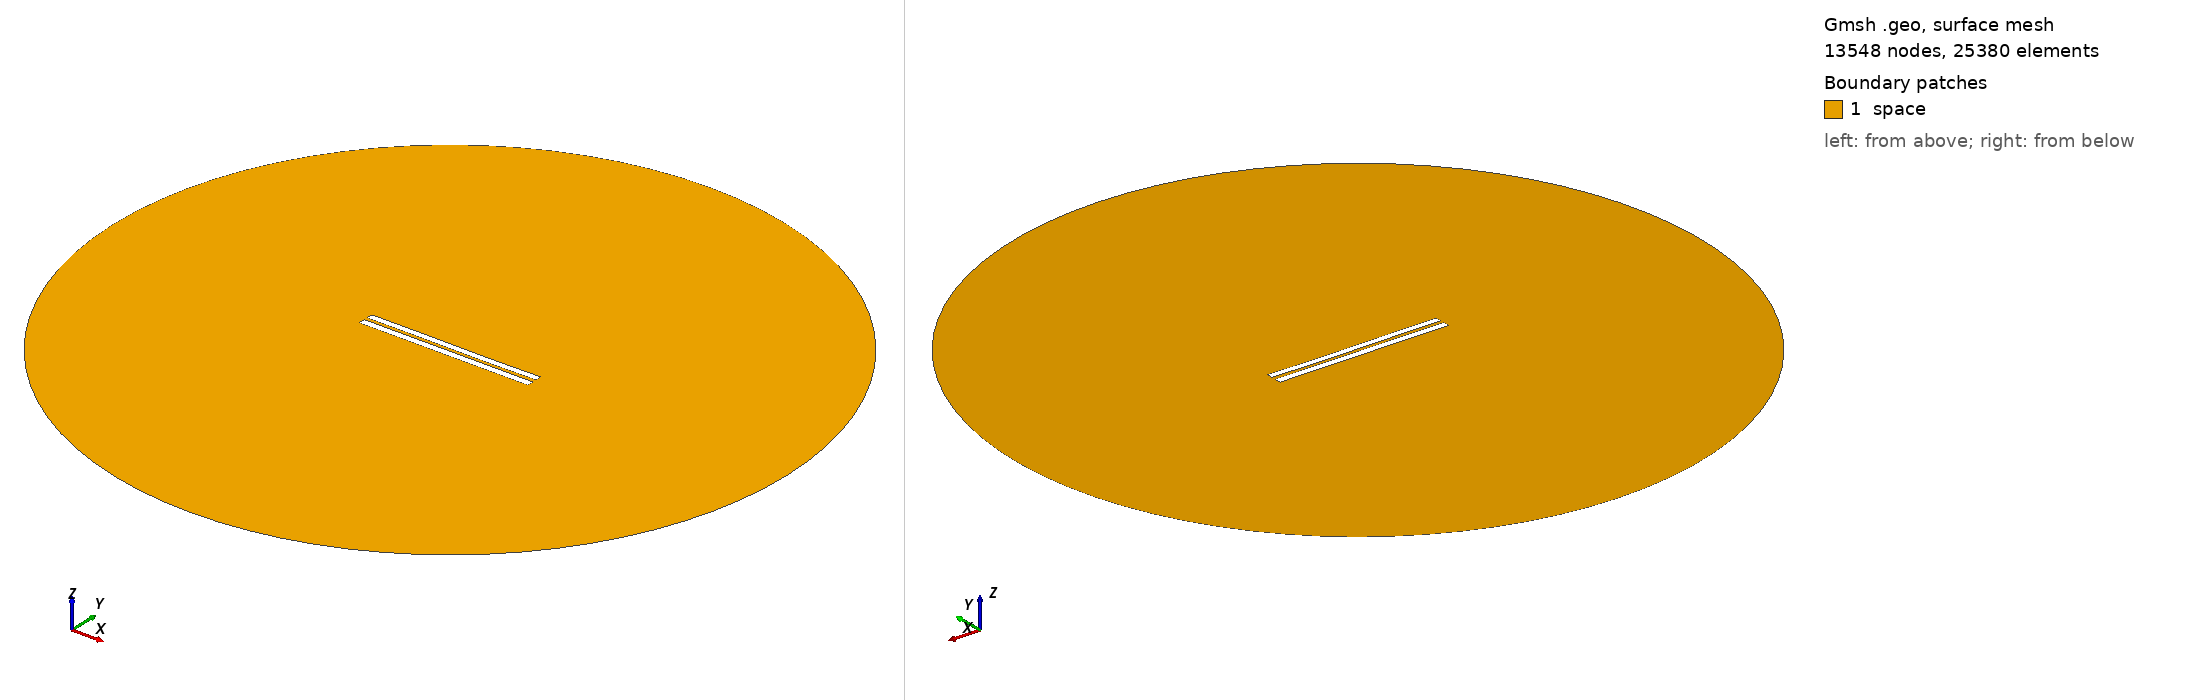

Gmsh geometry script, surface-meshed: 13548 nodes, 25380 surface elements. Boundary patches (legend numbers): 1 space. Left view from above one corner, right view from below the opposite corner. Legend entries are the model's physical surfaces. The drawing asked Gmsh for element sizes between 1% and 20% of the model's largest extent; the script's own settings can give other sizes.

=== 4668.geo (drawn) ===
//---------------------------------------
// Geometry kernel
//---------------------------------------

SetFactory("OpenCASCADE");



//---------------------------------------
// Parameters of the geometry
//---------------------------------------

// Overetch of the upper plate
overetch = 0.125;

// Distance between the plates
distance = 2.0;

// Discretization over the x axis (for the deformation)
nx = 50; 

// Length of the plate
L = 100 - overetch; 

// Number of modes
n = 4; 

// 1st mode coefficient
coeff(1) = 0.0;
beta(1) = 0.596864 * 3.1415926535 / L;

// 2nd mode coefficient
coeff(2) = -0.075;
beta(2) = 1.49418 * 3.1415926535 / L;

// 3rd mode coefficient
coeff(3) = 0.07499999999999998;
beta(3) = 2.50025 * 3.1415926535 / L;

// 4th mode coefficient
coeff(4) = 0.0;
beta(4) = 3.49999 * 3.1415926535 / L;



//---------------------------------------
// Upper plate (deformed rectangle)
//---------------------------------------

// Coordiantes of the upper plate
xmin = -50;
xmax = 50 - overetch;

// Height of the upper plate
yheight = 4 - 2 * overetch;

// Indexes of the points
UpperID[] = {};
LowerID[] = {};
LeftID[] = {};
RightID[] = {};

// Point index
p = 1;

// Horizontal edges
For i In {1:nx}
    x = xmin + (i-1)*(xmax - xmin)/(nx-1);

    y_bottom = distance / 2 + overetch;
    For j In {1:n}
        C = (Cosh(beta(j)*L) + Cos(beta(j)*L)) / (Sinh(beta(j)*L) + Sin(beta(j)*L));
        y_bottom  = y_bottom + coeff(j) * (Cosh(beta(j)*(x+50)) - Cos(beta(j)*(x+50)) - C * (Sinh(beta(j)*(x+50)) - Sin(beta(j)*(x+50))));
    EndFor

    y_top = y_bottom + yheight;

    Point(p) = {x, y_top, 0, 1.0};
    UpperID[i] = p;
    p = p + 1;

    Point(p) = {x, y_bottom, 0, 1.0};
    LowerID[i] = p;
    p = p + 1;
EndFor

// Create point lists
UpperPts[] = {}; LowerPts[] = {};
For i In {1:nx}
  UpperPts[] += {UpperID[i]};
  LowerPts[] += {LowerID[i]};
EndFor

// Build splines
Spline(1) = {UpperPts[]};
Spline(2) = {LowerPts[]};
Line(3) = {LowerPts[nx-1], UpperPts[nx-1]};
Line(4) = {LowerPts[0], UpperPts[0]};

// Build the plane surface
Curve Loop(1) = {2, 3, -1, -4};
Plane Surface(1) = {1};



//---------------------------------------
// Lower plate (rectangle)
//---------------------------------------

// Vertices
Point(1001) = {-50, -1, 0, 1.0};
Point(1002) = { 50, -1, 0, 1.0};
Point(1003) = { 50,  -5, 0, 1.0};
Point(1004) = {-50,  -5, 0, 1.0};

// Edges
Line(5) = {1001, 1002};
Line(6) = {1002, 1003};
Line(7) = {1003, 1004};
Line(8) = {1004, 1001};

// Plane surface
Line Loop(2) = {5, 6, 7, 8};
Plane Surface(2) = {2}; 



//---------------------------------------
// Outer (fictious) boundary
//---------------------------------------

// Points
Point(1005) = {0, 0, 0};       // Center
Point(1006) = {200, 0, 0};     // Start point
Point(1007) = {0, 200, 0};     // 90 degrees
Point(1008) = {-200, 0, 0};    // 180 degrees
Point(1009) = {0, -200, 0};    // 270 degrees

// Circle arcs (each needs start, center, end)
Circle(9) = {1006, 1005, 1007};
Circle(10) = {1007, 1005, 1008};
Circle(11) = {1008, 1005, 1009};
Circle(12) = {1009, 1005, 1006};

// Plane surface for the entire domain
Curve Loop(3) = {9, 10, 11, 12};
Surface(3) = {3};

// Subtract the plates from the whole domain to obtain the actual domain where we want to solve the equations
BooleanDifference{ Surface{3}; Delete; }{ Surface{1}; Surface{2}; Delete; }




//---------------------------------------
// Transfinite Lines/Curves
//---------------------------------------

// Set the number of points on the boundaries
r = 7;

// Plates
Transfinite Curve {1, 2} = 50*r Using Progression 1;
Transfinite Curve {3, 4} = 2*r Using Progression 1;
Transfinite Line {5, 7} = 50*r Using Progression 1;
Transfinite Line {6, 8} = 2*r Using Progression 1;

// Outer boundary
Transfinite Line {9, 10, 11, 12} = 20 Using Progression 1;



//---------------------------------------
// Physical groups
//---------------------------------------                

// Physical curves (boundaries)
Physical Line("force_segment", 10) = {2};
Physical Line("upper_plate", 11) = {1, 3, 4};
Physical Line("lower_plate", 12) = {5, 6, 7, 8};
Physical Line("boundary", 20) = {9, 10, 11, 12};

// Physical Surfaces
Physical Surface("space", 30) = {3};



//---------------------------------------
// 6. Generate the Mesh
//---------------------------------------

// 2D mesh generation
Mesh 2;
